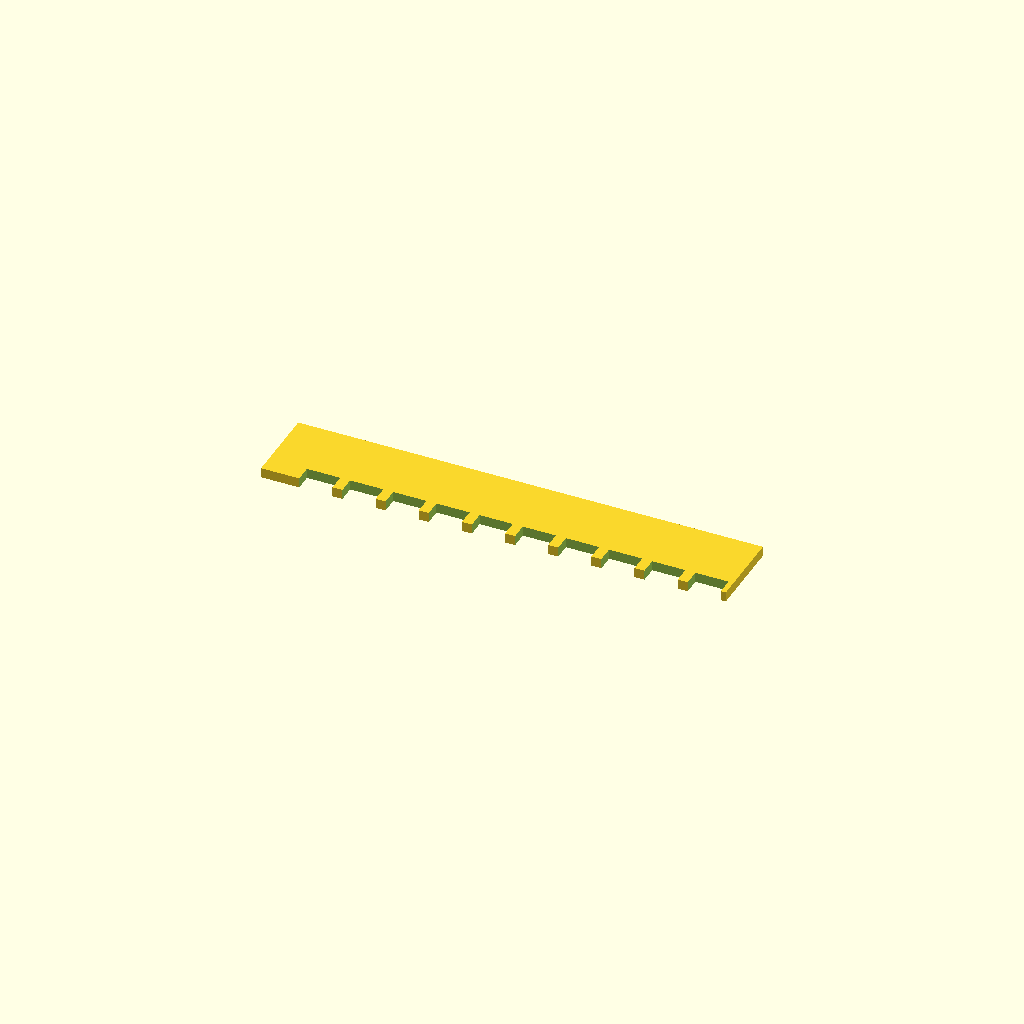
Cell 1 — every parameter at its default value.
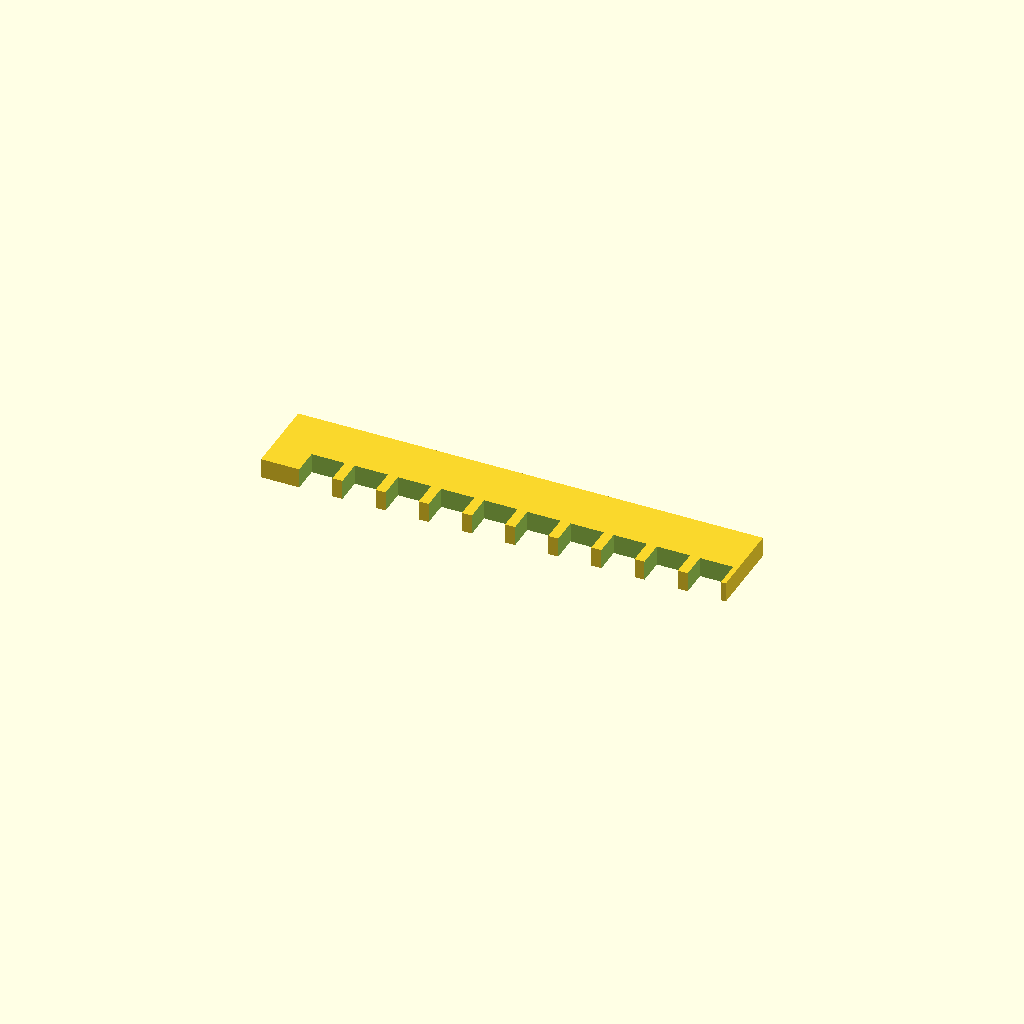
Cell 2 — plate_t set to 3, the other parameters unchanged.
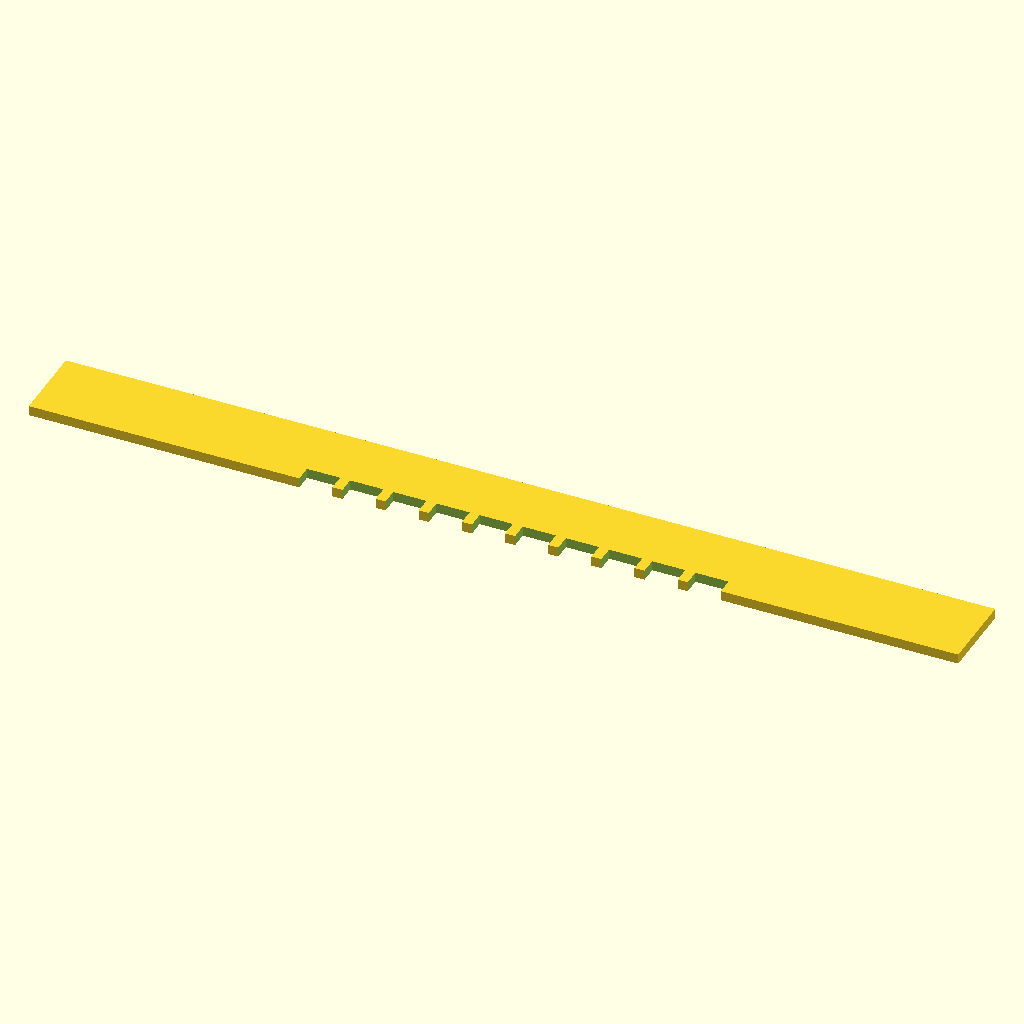
Cell 3 — spine_l set to 140, the other parameters unchanged.
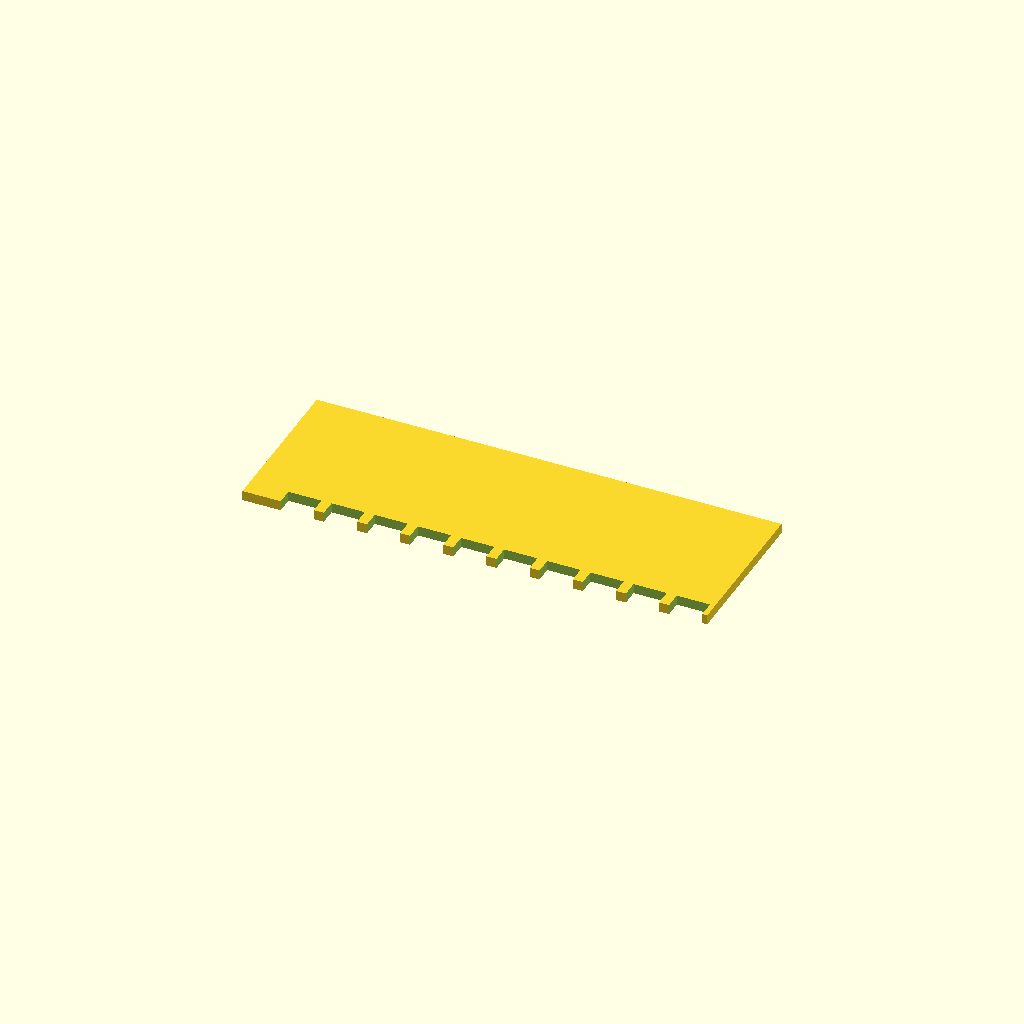
Cell 4: the same model with spine_w = 24.
One fixed orthographic camera (rotation 55°, 0°, 25°; colour scheme Cornfield) for every cell.
The OpenSCAD source (bench/results/gpu-v11-h1-g4/code/scadcoder-v11/gel_comb_10well_s0_a1.scad):
// 10-well agarose gel comb, printed lying flat
// Units: mm

plate_t      = 1.5;   // plate thickness (Z)
spine_l      = 70;    // spine length (X)
spine_w      = 12;    // spine width (Y)
teeth_n      = 10;    // number of teeth
teeth_w      = 5;     // tooth width (X)
teeth_l      = 12;    // tooth length (Y)
teeth_gap    = 1.5;   // gap between teeth (X)
overcut      = 0.5;   // cutter overshoot past faces

$fn = 64;

pitch = teeth_w + teeth_gap;

difference() {
    // Spine
    translate([-spine_l/2, -spine_w/2, 0])
        cube([spine_l, spine_w, plate_t]);

    // Teeth
    for (i = [0 : teeth_n - 1])
        translate([(i - (teeth_n - 1)/2) * pitch, -spine_w/2 - teeth_l, -overcut])
            cube([teeth_w, teeth_l + plate_t + 2*overcut, plate_t + 2*overcut]);
}
Customizer parameters (derived from the source; name, type, default, range or options):
plate_t: number, default 1.5
spine_l: number, default 70
spine_w: number, default 12
teeth_n: number, default 10
teeth_w: number, default 5
teeth_l: number, default 12
teeth_gap: number, default 1.5
overcut: number, default 0.5
